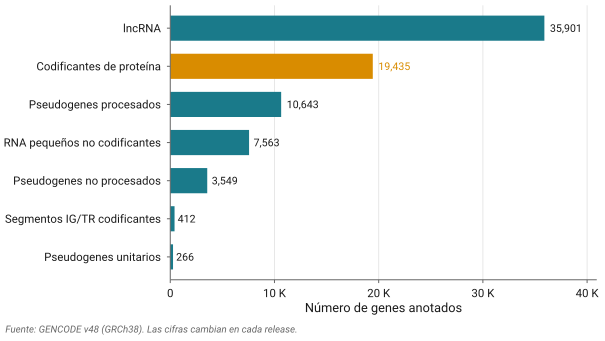

The file beside this chart, header and first rows:
clase	n	release
lncRNA	35901	GENCODE v48 (GRCh38)
Codificantes de proteína	19435	GENCODE v48 (GRCh38)
Pseudogenes procesados	10643	GENCODE v48 (GRCh38)
RNA pequeños no codificantes	7563	GENCODE v48 (GRCh38)
Pseudogenes no procesados	3549	GENCODE v48 (GRCh38)
Segmentos IG/TR codificantes	412	GENCODE v48 (GRCh38)
Pseudogenes unitarios	266	GENCODE v48 (GRCh38)
